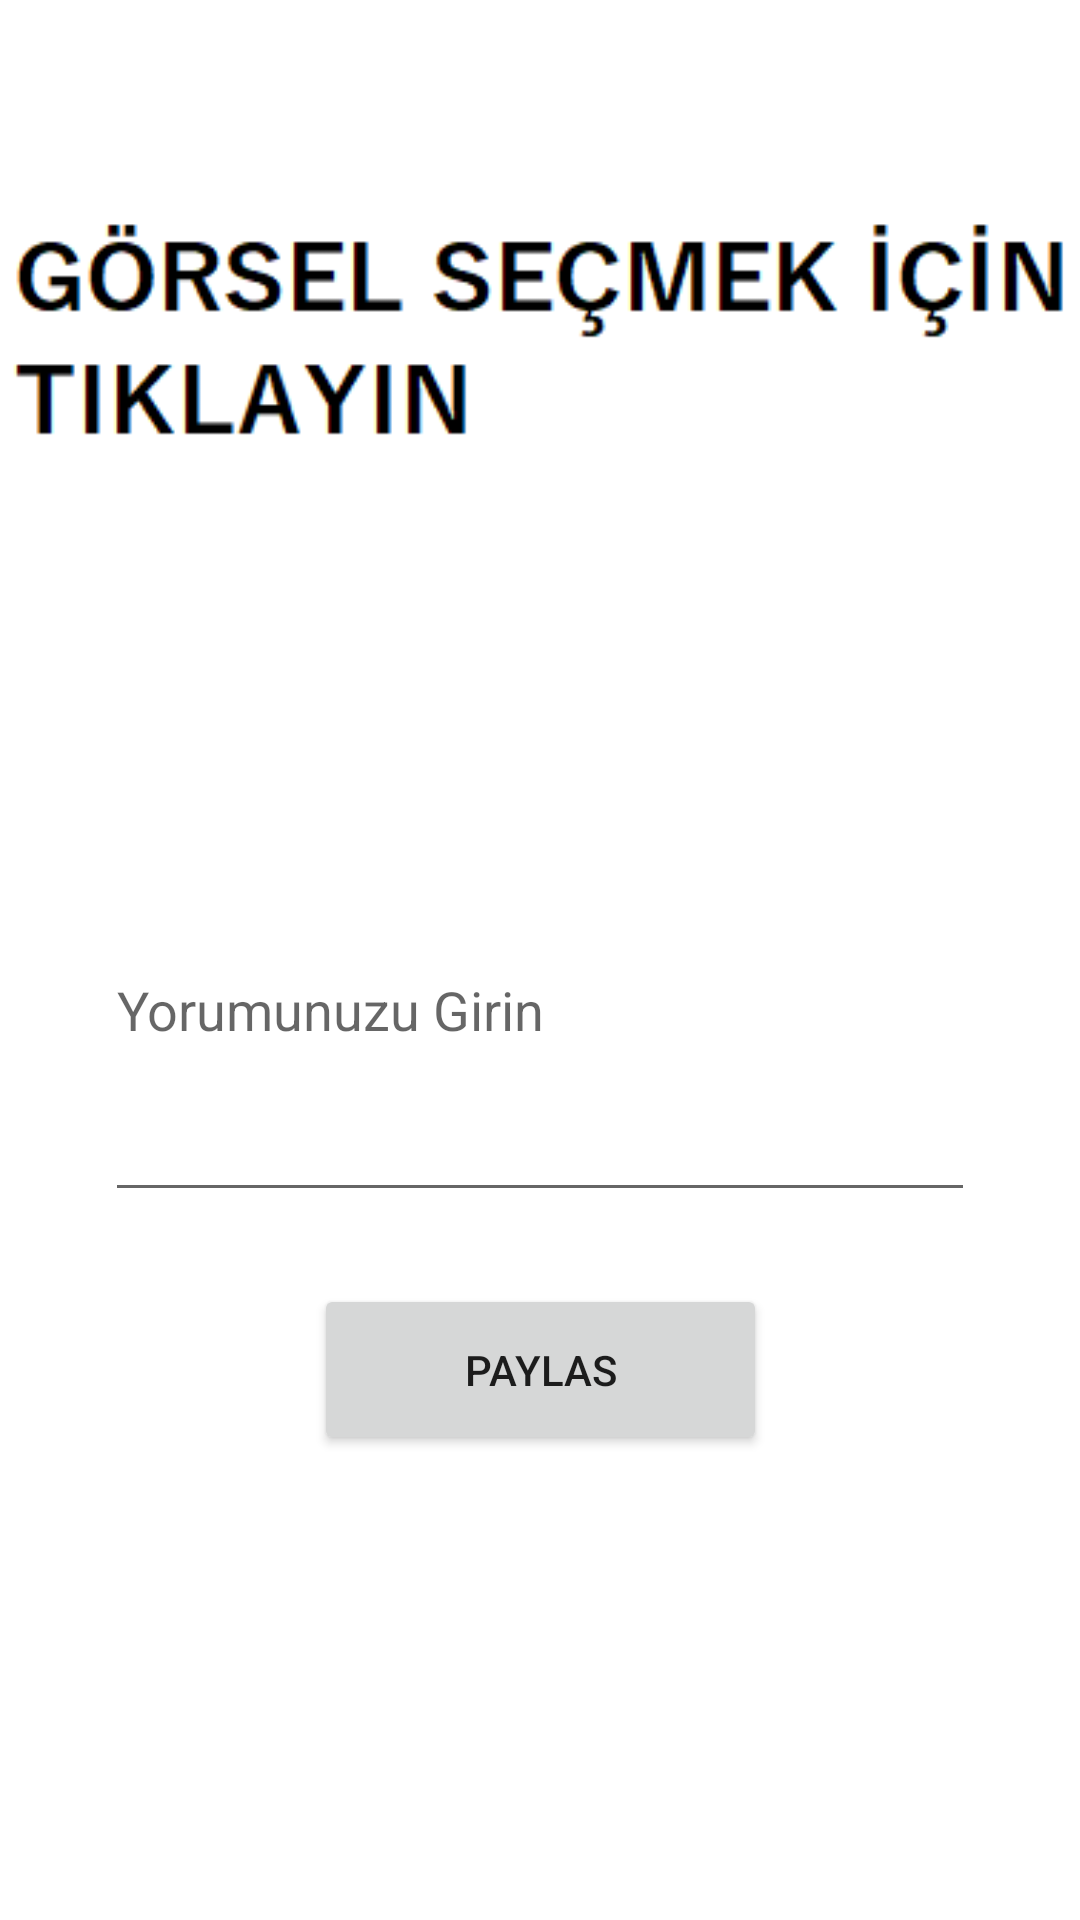

Android layout source for this screen:
<!-- AndroidManifest.xml: application theme Theme.DemirbasInstagram -->
<!-- res/layout/activity_fotograf_paylasma.xml -->
<?xml version="1.0" encoding="utf-8"?>
<androidx.constraintlayout.widget.ConstraintLayout xmlns:android="http://schemas.android.com/apk/res/android"
    xmlns:app="http://schemas.android.com/apk/res-auto"
    xmlns:tools="http://schemas.android.com/tools"
    android:layout_width="match_parent"
    android:layout_height="match_parent"
    tools:context=".view.fotografPaylasmaActivity">

    <ImageView
        android:id="@+id/imageView"
        android:layout_width="376dp"
        android:layout_height="195dp"
        android:layout_marginStart="19dp"
        android:layout_marginTop="37dp"
        android:layout_marginEnd="19dp"
        android:layout_marginBottom="34dp"
        android:onClick="gorselSec"
        app:layout_constraintBottom_toTopOf="@+id/yorumText"
        app:layout_constraintEnd_toEndOf="parent"
        app:layout_constraintStart_toStartOf="parent"
        app:layout_constraintTop_toTopOf="parent"
        app:srcCompat="@drawable/gorsel" />

    <EditText
        android:id="@+id/yorumText"
        android:layout_width="0dp"
        android:layout_height="0dp"
        android:layout_marginStart="35dp"
        android:layout_marginEnd="35dp"
        android:layout_marginBottom="24dp"
        android:ems="10"
        android:hint="Yorumunuzu Girin"
        android:inputType="textPersonName"
        app:layout_constraintBottom_toTopOf="@+id/button3"
        app:layout_constraintEnd_toEndOf="parent"
        app:layout_constraintStart_toStartOf="parent"
        app:layout_constraintTop_toBottomOf="@+id/imageView" />

    <Button
        android:id="@+id/button3"
        android:layout_width="151dp"
        android:layout_height="57dp"
        android:layout_marginBottom="155dp"
        android:onClick="paylas"
        android:text="paylas"
        app:layout_constraintBottom_toBottomOf="parent"
        app:layout_constraintEnd_toEndOf="parent"
        app:layout_constraintStart_toStartOf="parent"
        app:layout_constraintTop_toBottomOf="@+id/yorumText" />

</androidx.constraintlayout.widget.ConstraintLayout>
<!-- resources referenced by this layout -->
<resources>
  <!-- drawable gorsel: png bitmap (drawable, 3726 bytes) -->
  <style name="Theme.DemirbasInstagram" parent="Theme.MaterialComponents.DayNight.DarkActionBar">
          
          <item name="colorPrimary">@color/purple_500</item>
          <item name="colorPrimaryVariant">@color/purple_700</item>
          <item name="colorOnPrimary">@color/white</item>
          
          <item name="colorSecondary">@color/teal_200</item>
          <item name="colorSecondaryVariant">@color/teal_700</item>
          <item name="colorOnSecondary">@color/black</item>
          
          <item name="android:statusBarColor" tools:targetApi="l">?attr/colorPrimaryVariant</item>
          
      </style>
  <!-- not gathered from this repository: default colours our renderer supplied (Android Studio template values) -->
  <color name="purple_500">#FF6200EE</color>
  <color name="purple_700">#FF3700B3</color>
  <color name="teal_200">#FF03DAC5</color>
  <color name="teal_700">#FF018786</color>
  <color name="black">#FF000000</color>
  <color name="white">#FFFFFFFF</color>
</resources>
